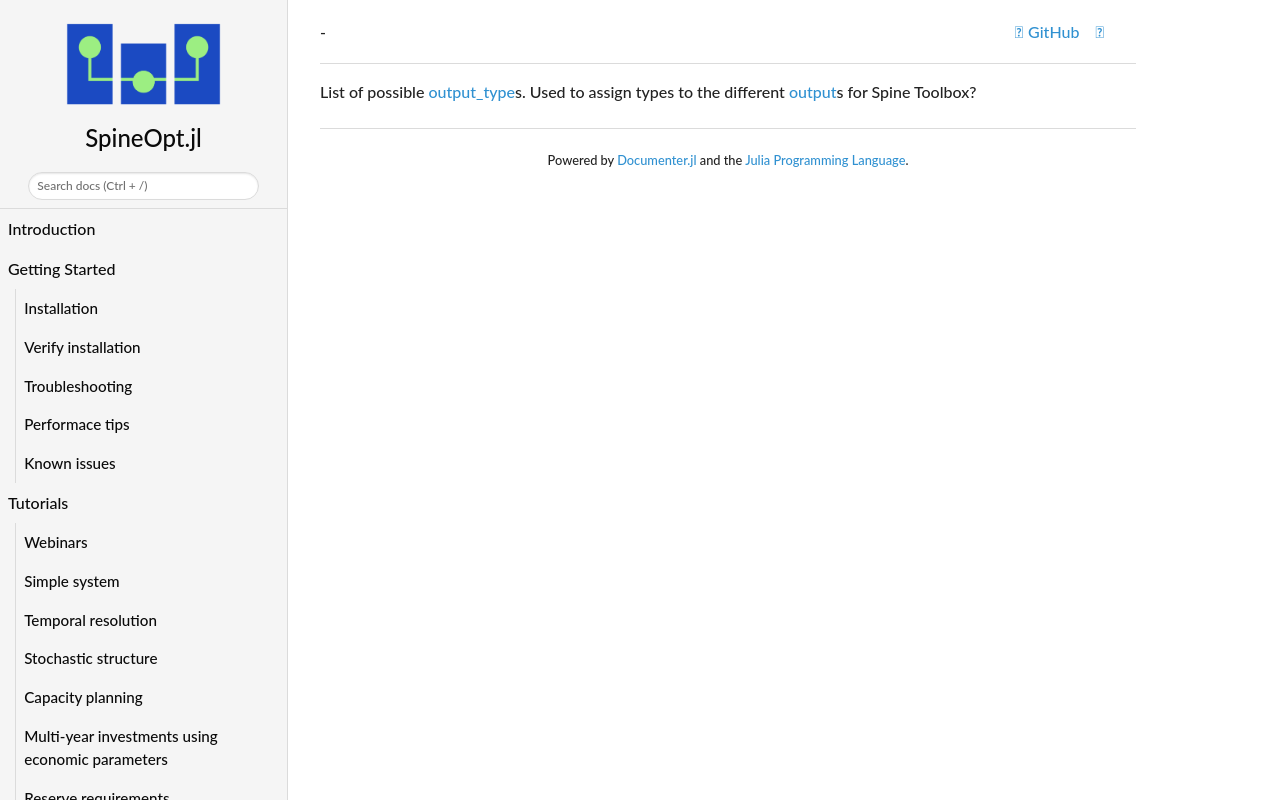

repository: spine-tools/SpineOpt.jl · page: dev/concept_reference/output_type_list/index.html · generator: mkdocs

List of possible [output\_type](@ref)s.
Used to assign types to the different [output](@ref)s for Spine Toolbox?
